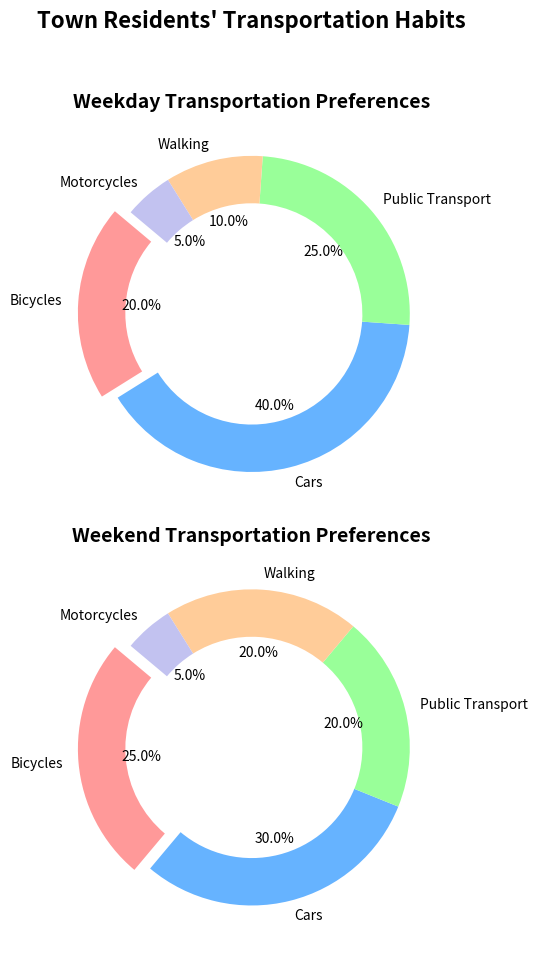

Python code for this plot:
import matplotlib.pyplot as plt

modes_of_transport = ['Bicycles', 'Cars', 'Public Transport', 'Walking', 'Motorcycles']
weekday_usage = [20, 40, 25, 10, 5]
weekend_usage = [25, 30, 20, 20, 5]

colors = ['#ff9999', '#66b3ff', '#99ff99', '#ffcc99', '#c2c2f0']
explode = (0.1, 0, 0, 0, 0)

# Modify the subplot arrangement to 2 rows x 1 column
fig, (ax1, ax2) = plt.subplots(2, 1, figsize=(10, 10))

# Plot the weekday donut chart
ax1.pie(
    weekday_usage,
    labels=modes_of_transport,
    autopct='%1.1f%%',
    startangle=140,
    colors=colors,
    explode=explode,
    wedgeprops=dict(width=0.3)
)
ax1.set_title("Weekday Transportation Preferences", fontsize=14, fontweight='bold')

# Plot the weekend donut chart
ax2.pie(
    weekend_usage,
    labels=modes_of_transport,
    autopct='%1.1f%%',
    startangle=140,
    colors=colors,
    explode=explode,
    wedgeprops=dict(width=0.3)
)
ax2.set_title("Weekend Transportation Preferences", fontsize=14, fontweight='bold')

fig.suptitle("Town Residents' Transportation Habits", fontsize=16, fontweight='bold')

plt.tight_layout(rect=[0, 0.03, 1, 0.95])

plt.show()
